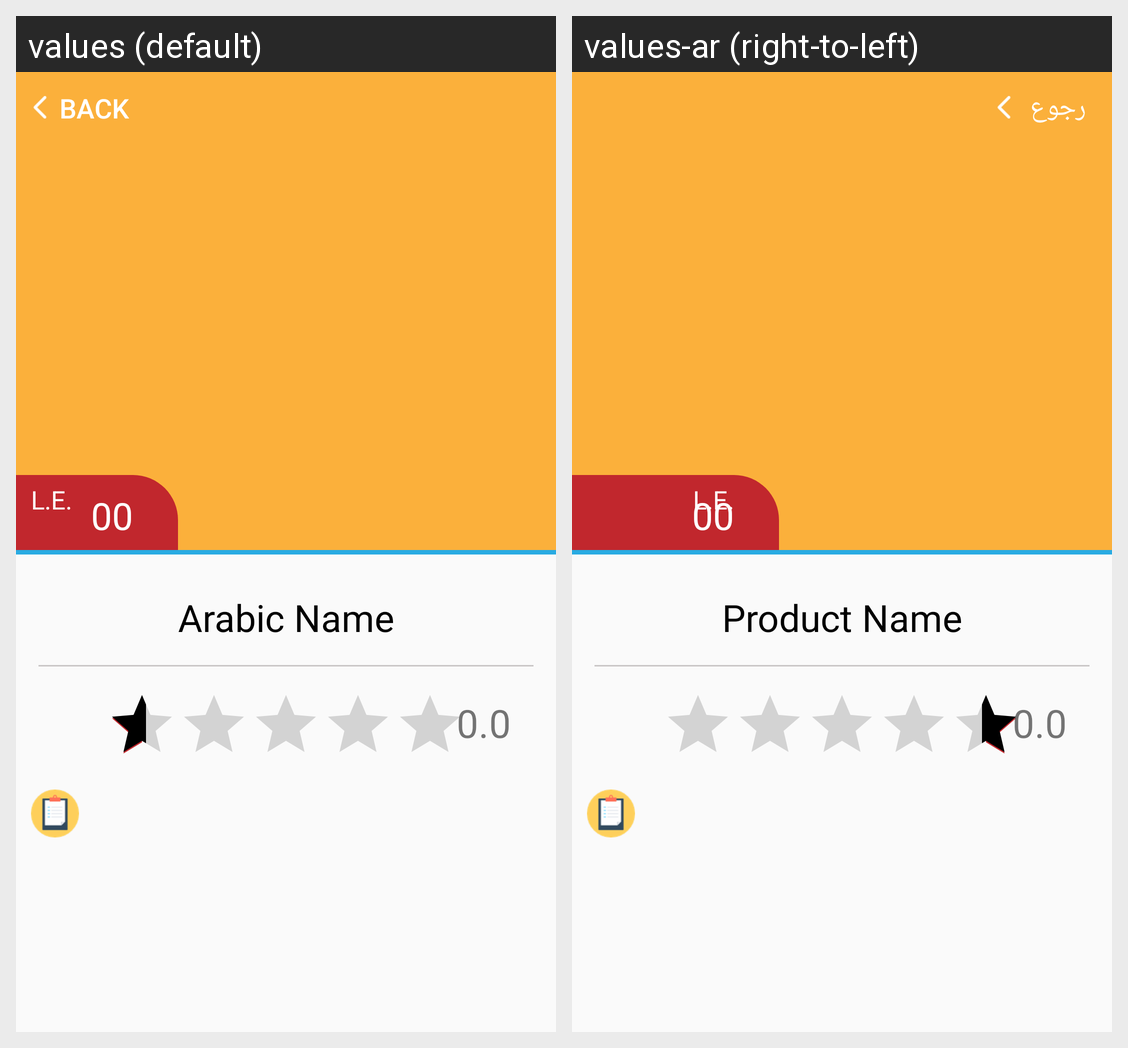

Translations of the strings shown on this Android screen, per locale in the grid:
Android screen res/layout/activity_product__details.xml rendered under 2 locales, left to right: values (default), values-ar (right-to-left). Device: Nexus 5 (rendered at 1080×1920; each locale shown at half size, 540×960, under a caption strip naming it); theme NoTitleBar.
Strings drawn on this screen, with the default value and each locale's value (text and hints the layout hard-codes, and strings that could not be matched under every locale, appear in the picture but are not listed):

back
  values: Back
  values-ar: رجوع

product_name
  values: Arabic Name
  values-ar: Product Name
